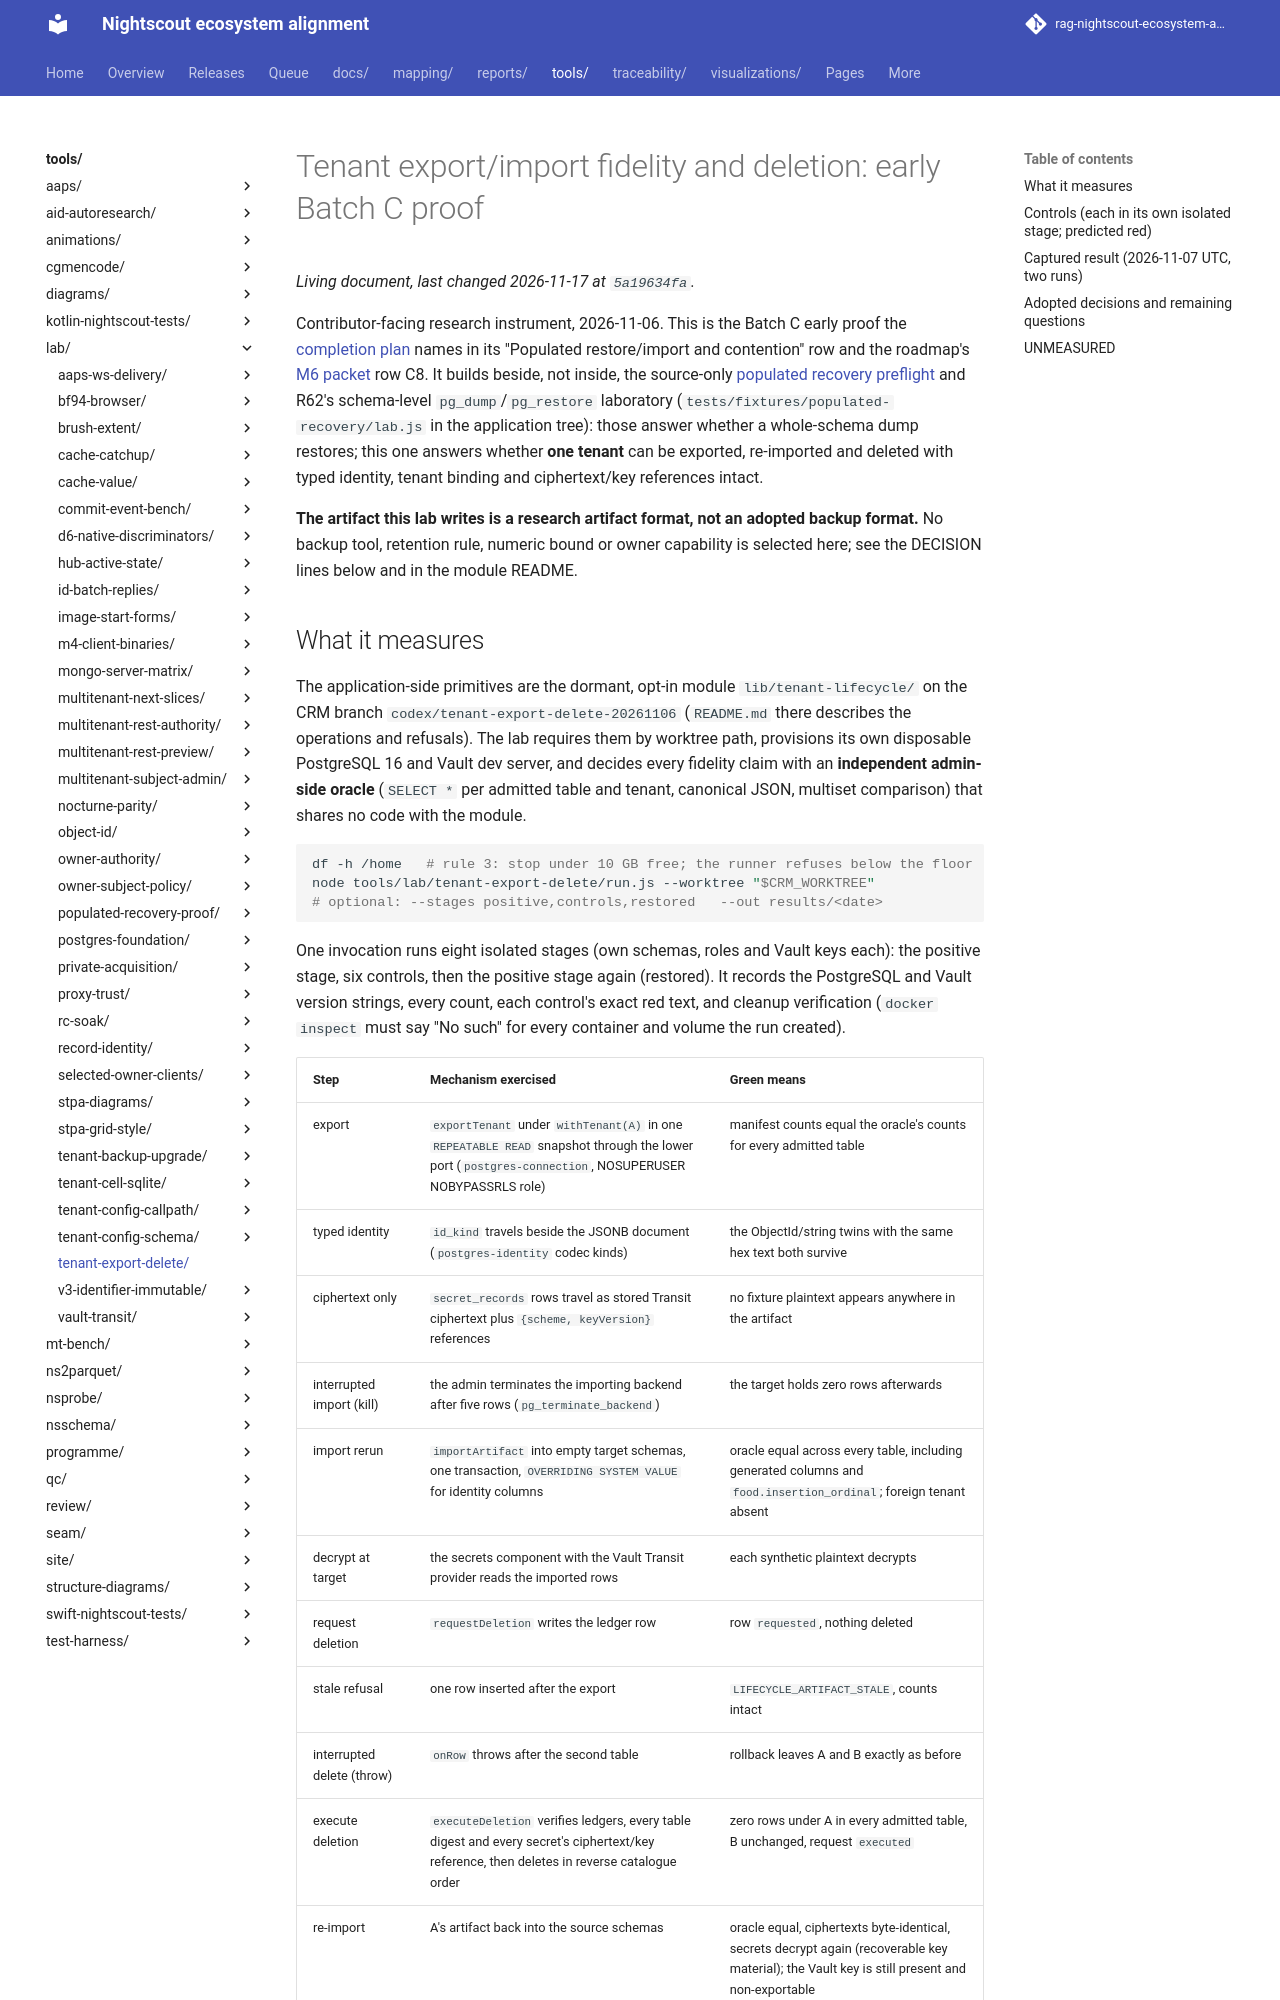

repository: bewest/rag-nightscout-ecosystem-alignment · page: tools/lab/tenant-export-delete/index.html · generator: mkdocs

# Tenant export/import fidelity and deletion: early Batch C proof

Contributor-facing research instrument, 2026-11-06. This is the Batch C early proof the
[completion plan](../../../docs/30-design/tenancy/multitenant-integration-batching-plan-2026-11-06.md#5-current-completion-schedule-adopted-2026-11-06)
names in its "Populated restore/import and contention" row and the roadmap's
[M6 packet](../../../docs/30-design/tenancy/multitenant-delivery-roadmap.md)
row C8. It builds beside, not inside, the source-only
[populated recovery preflight](../populated-recovery-proof/README.md) and R62's schema-level
`pg_dump`/`pg_restore` laboratory (`tests/fixtures/populated-recovery/lab.js` in the
application tree): those answer whether a whole-schema dump restores; this one answers whether
**one tenant** can be exported, re-imported and deleted with typed identity, tenant binding and
ciphertext/key references intact.

**The artifact this lab writes is a research artifact format, not an adopted backup format.**
No backup tool, retention rule, numeric bound or owner capability is selected here; see the
DECISION lines below and in the module README.

## What it measures

The application-side primitives are the dormant, opt-in module
`lib/tenant-lifecycle/` on the CRM branch `codex/tenant-export-delete-20261106`
(`README.md` there describes the operations and refusals). The lab requires them by worktree
path, provisions its own disposable PostgreSQL 16 and Vault dev server, and decides every
fidelity claim with an **independent admin-side oracle** (`SELECT *` per admitted table and
tenant, canonical JSON, multiset comparison) that shares no code with the module.

```bash
df -h /home   # rule 3: stop under 10 GB free; the runner refuses below the floor
node tools/lab/tenant-export-delete/run.js --worktree "$CRM_WORKTREE"
# optional: --stages positive,controls,restored   --out results/<date>
```

One invocation runs eight isolated stages (own schemas, roles and Vault keys each): the positive
stage, six controls, then the positive stage again (restored). It records the PostgreSQL and
Vault version strings, every count, each control's exact red text, and cleanup verification
(`docker inspect` must say "No such" for every container and volume the run created).

| Step | Mechanism exercised | Green means |
|---|---|---|
| export | `exportTenant` under `withTenant(A)` in one `REPEATABLE READ` snapshot through the lower port (`postgres-connection`, NOSUPERUSER NOBYPASSRLS role) | manifest counts equal the oracle's counts for every admitted table |
| typed identity | `id_kind` travels beside the JSONB document (`postgres-identity` codec kinds) | the ObjectId/string twins with the same hex text both survive |
| ciphertext only | `secret_records` rows travel as stored Transit ciphertext plus `{scheme, keyVersion}` references | no fixture plaintext appears anywhere in the artifact |
| interrupted import (kill) | the admin terminates the importing backend after five rows (`pg_terminate_backend`) | the target holds zero rows afterwards |
| import rerun | `importArtifact` into empty target schemas, one transaction, `OVERRIDING SYSTEM VALUE` for identity columns | oracle equal across every table, including generated columns and `food.insertion_ordinal`; foreign tenant absent |
| decrypt at target | the secrets component with the Vault Transit provider reads the imported rows | each synthetic plaintext decrypts |
| request deletion | `requestDeletion` writes the ledger row | row `requested`, nothing deleted |
| stale refusal | one row inserted after the export | `LIFECYCLE_ARTIFACT_STALE`, counts intact |
| interrupted delete (throw) | `onRow` throws after the second table | rollback leaves A and B exactly as before |
| execute deletion | `executeDeletion` verifies ledgers, every table digest and every secret's ciphertext/key reference, then deletes in reverse catalogue order | zero rows under A in every admitted table, B unchanged, request `executed` |
| re-import | A's artifact back into the source schemas | oracle equal, ciphertexts byte-identical, secrets decrypt again (recoverable key material); the Vault key is still present and non-exportable |
